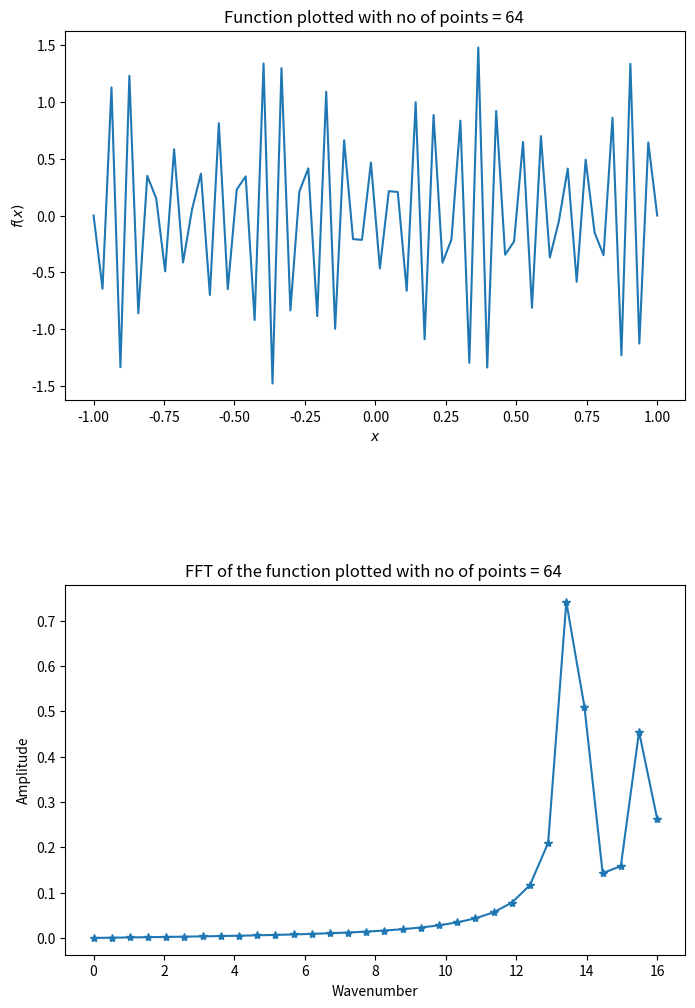
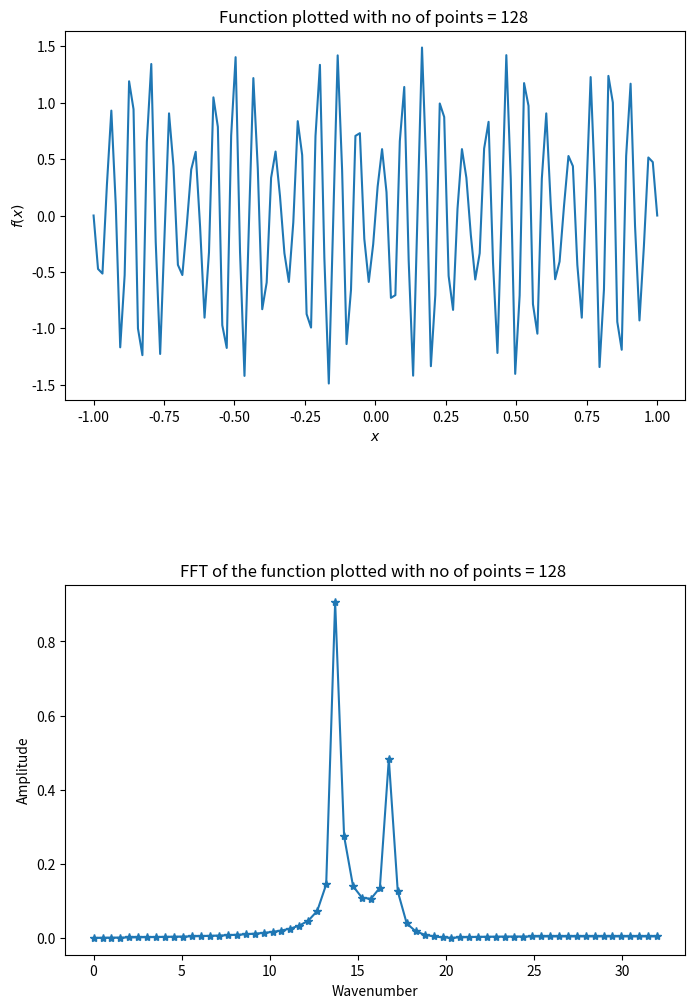
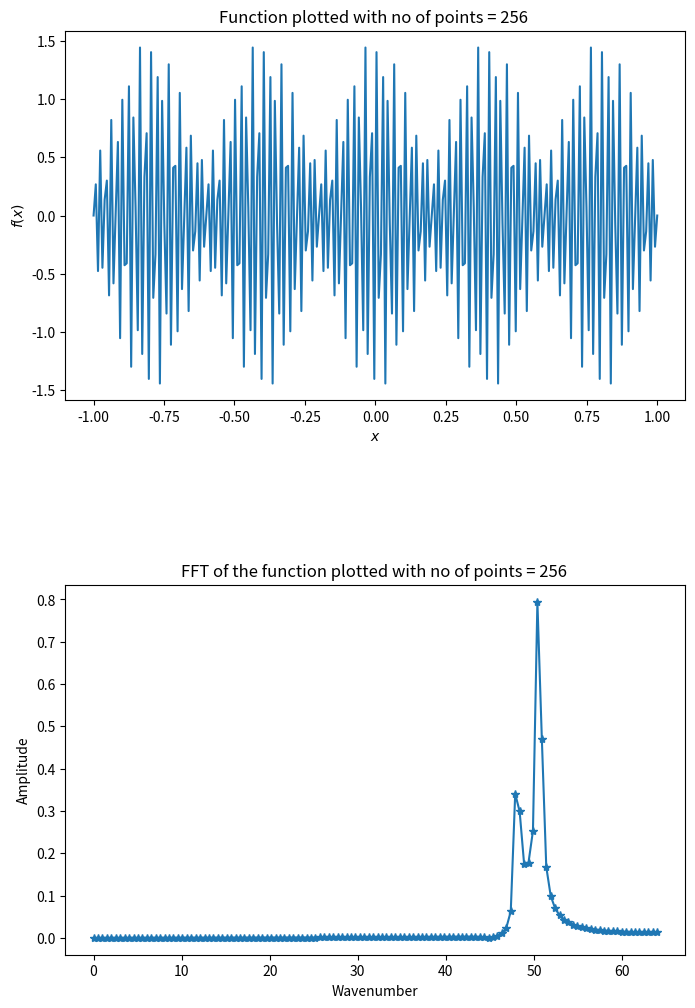
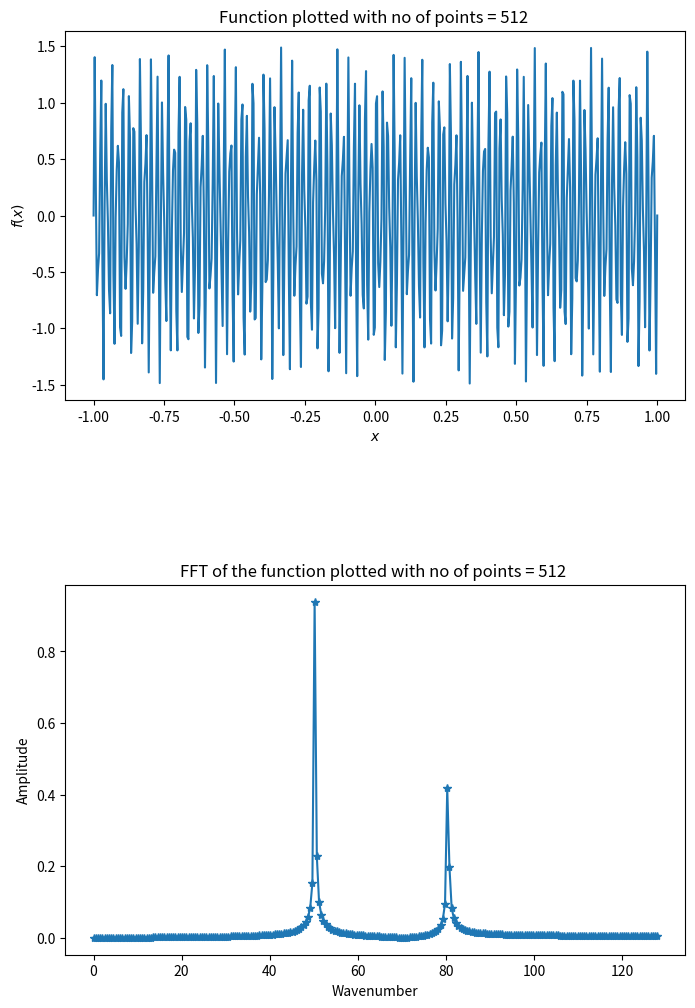
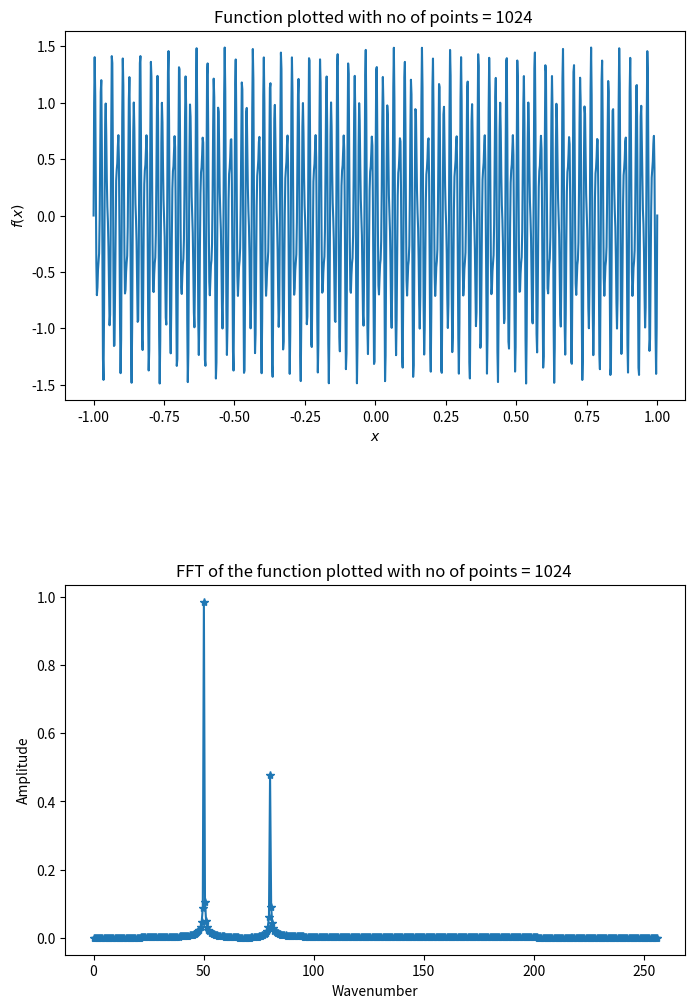

The matplotlib source for these figures, in order:
# to run: python3 scriptname.py
# This is script demonstrates the use Fast Fourier transform.

import os
import numpy as np
from matplotlib import pyplot as plt
import math

# parameters
x_min = -1.0 ; x_max = 1.0

# parameters for Gaussian function
x_0   = 0.0 ; alp  = 100 ; beta = 50

# parameters for trigonamtric function
k1 = 50.0 ; k2 = 80.0
a1 = 1.0  ; a2 = 0.5

# iteration over the no of terms in the series
for N in range(6, 11):

   # No of sampling points should be 2**N for fft 
   no_of_points = 2**N

   dx  = (x_max-x_min) / float(no_of_points)
   x   = np.linspace(x_min, x_max, no_of_points)
   #fun = np.exp(-alp*(x-x_0)**2) * np.cos(beta*(x-x_0))
   fun = a1 * np.sin(2.0*np.pi*k1*x) + a2 * np.sin(2.0*np.pi*k2*x)

   fun_fft = np.fft.fft(fun)
   k       = np.linspace(0.0, 1.0/(2.0*dx), no_of_points//2)

   plt.figure(figsize=(8, 12))
   plt.subplot(211)
   plt.plot(x, fun, '-')
   plt.title('Function plotted with no of points = %i ' % no_of_points)
   plt.xlabel(r'$x$')
   plt.ylabel(r'$f(x)$')

   plt.subplot(212)
   plt.plot(k, 2.0/no_of_points * np.abs(fun_fft[0:no_of_points//2]), '-*')
   plt.title('FFT of the function plotted with no of points = %i ' % no_of_points)
   plt.xlabel('Wavenumber')
   plt.ylabel('Amplitude')  

   plt.subplots_adjust(hspace = 0.5)

   plt.show()
